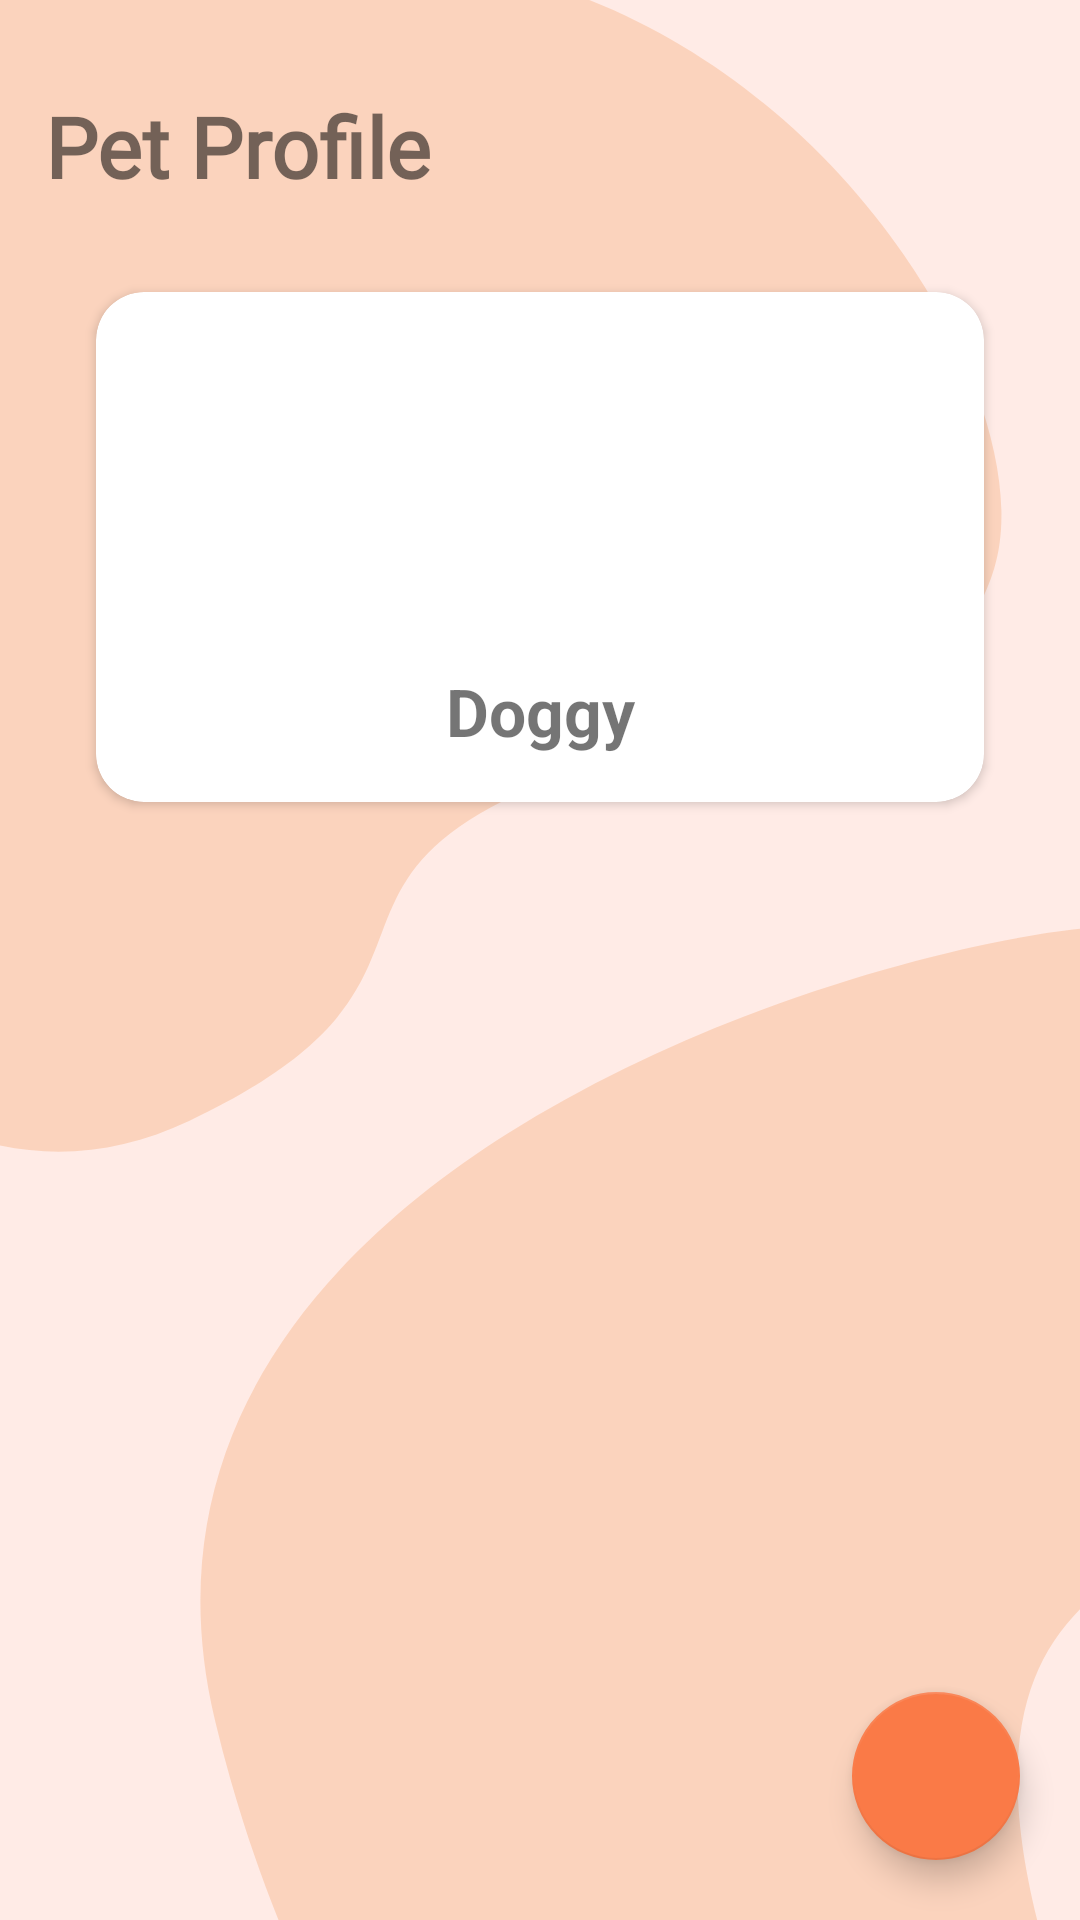

Write the Android layout XML for this screen, with the resource values it uses.
<!-- AndroidManifest.xml: application theme Theme.PetCare -->
<!-- res/layout/fragment_profile.xml -->
<?xml version="1.0" encoding="utf-8"?>
<RelativeLayout xmlns:android="http://schemas.android.com/apk/res/android"
    xmlns:app="http://schemas.android.com/apk/res-auto"
    xmlns:tools="http://schemas.android.com/tools"
    android:layout_width="match_parent"
    android:layout_height="match_parent"
    android:background="@drawable/cream3_bg"
    tools:context=".DiaryFragment">

    <TextView
        android:id="@+id/tv_petprofile"
        android:layout_width="wrap_content"
        android:layout_height="wrap_content"
        android:layout_marginStart="15dp"
        android:layout_marginTop="30dp"
        android:fontFamily="@font/assistant"
        android:text="Pet Profile"
        android:textSize="28sp"
        android:textStyle="bold" />

    <androidx.cardview.widget.CardView
        android:id="@+id/btn_petProfile"
        android:layout_width="350dp"
        android:layout_height="170dp"
        android:layout_below="@+id/tv_petprofile"
        android:layout_marginStart="32dp"
        android:layout_marginTop="30dp"
        android:layout_marginEnd="32dp"
        android:clickable="true"
        android:foreground="?android:attr/selectableItemBackground"
        app:cardCornerRadius="16dp"
        app:cardElevation="2dp"
        app:layout_constraintEnd_toEndOf="parent"
        app:layout_constraintStart_toStartOf="parent"
        app:layout_constraintTop_toTopOf="parent"
        tools:ignore="SpeakableTextPresentCheck">

        <androidx.constraintlayout.widget.ConstraintLayout
            android:layout_width="match_parent"
            android:layout_height="match_parent">

            <ImageView
                android:id="@+id/img_pet3"
                android:layout_width="wrap_content"
                android:layout_height="120dp"
                android:scaleType="centerCrop"
                app:layout_constraintEnd_toEndOf="parent"
                app:layout_constraintHorizontal_bias="1.0"
                app:layout_constraintStart_toStartOf="parent"
                app:layout_constraintTop_toTopOf="parent"
                android:layout_marginBottom="16dp"
                app:srcCompat="@drawable/pawnouser" />

            <TextView
                android:id="@+id/tv_profilepetname"
                android:layout_width="match_parent"
                android:layout_height="40dp"
                app:layout_constraintBottom_toBottomOf="parent"
                app:layout_constraintEnd_toEndOf="parent"
                app:layout_constraintStart_toStartOf="parent"
                app:layout_constraintTop_toBottomOf="@+id/img_pet3"
                android:layout_marginStart="16dp"
                android:layout_marginLeft="16dp"
                android:layout_marginEnd="16dp"
                android:text="Doggy"
                android:textAlignment="center"
                android:textSize="22sp"
                android:textStyle="bold"/>

        </androidx.constraintlayout.widget.ConstraintLayout>
    </androidx.cardview.widget.CardView>

    <RelativeLayout
        android:id="@+id/petProfileView"
        android:layout_width="match_parent"
        android:layout_height="match_parent"
        android:layout_marginTop="16dp"
        android:layout_below="@+id/btn_petProfile">

        <androidx.recyclerview.widget.RecyclerView
            android:id="@+id/petProfileRecycler"
            android:layout_width="match_parent"
            android:layout_height="match_parent"
            android:layout_marginTop="10dp"
            app:layoutManager="androidx.recyclerview.widget.LinearLayoutManager" />

        <com.google.android.material.floatingactionbutton.FloatingActionButton
            android:id="@+id/fbtn_addpet"
            android:layout_width="wrap_content"
            android:layout_height="wrap_content"
            android:layout_alignRight="@id/petProfileRecycler"
            android:layout_alignBottom="@id/petProfileRecycler"
            android:layout_marginRight="20dp"
            android:layout_marginBottom="20dp"
            android:clickable="true"
            android:src="@drawable/ic_baseline_add_24"
            app:backgroundTint="#FA7A47"
            app:tint="@color/colorWhite"
            tools:ignore="SpeakableTextPresentCheck" />

    </RelativeLayout>


</RelativeLayout>
<!-- resources referenced by this layout -->
<resources>
  <color name="colorWhite">#FFFFFFFF</color>
  <!-- drawable cream3_bg: png bitmap (drawable, 32333 bytes) -->
  <style name="Theme.PetCare" parent="Theme.MaterialComponents.DayNight.NoActionBar">
          
          <item name="colorPrimary">@color/pink</item>
          <item name="colorPrimaryVariant">@color/orange</item>
          <item name="colorOnPrimary">@color/white</item>
          
          <item name="colorSecondary">@color/pink</item>
          <item name="colorSecondaryVariant">@color/winered</item>
          <item name="colorOnSecondary">@color/orange</item>
          
          <item name="android:statusBarColor" tools:targetApi="l">?attr/colorPrimaryVariant</item>
          
      </style>
  <color name="pink">#E9A196</color>
  <color name="orange">#FA7A47</color>
  <color name="white">#FFFFFFFF</color>
  <color name="winered">#722F37</color>
</resources>
